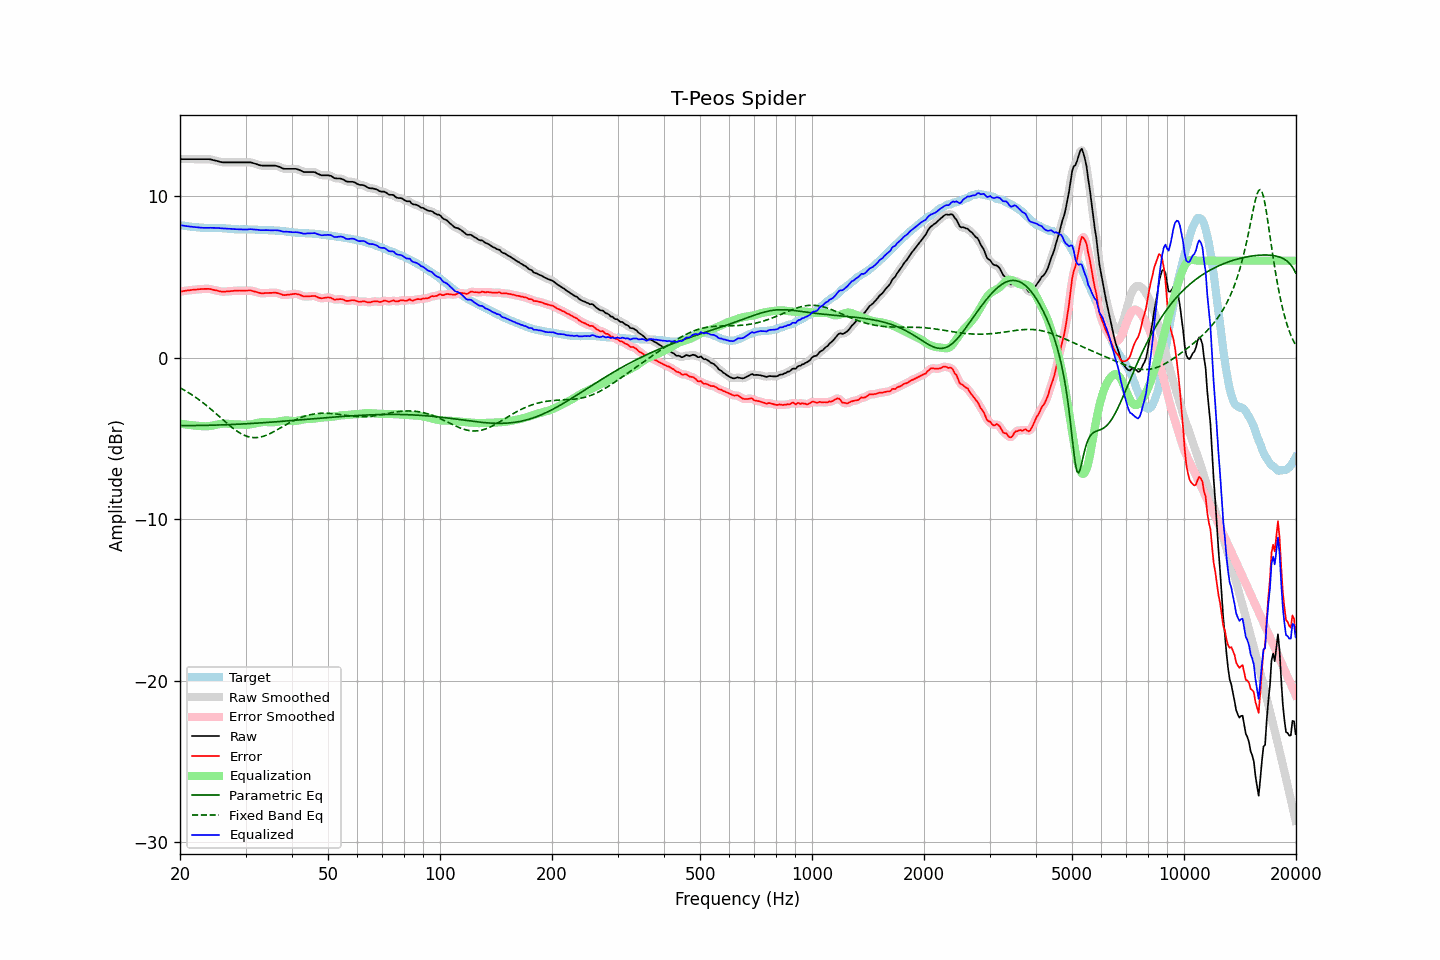

The data file committed next to this chart (first rows):
frequency, raw, error, smoothed, error_smoothed, equalization, parametric_eq, fixed_band_eq, equalized_raw, equalized_smoothed, target
20.00, 12.29, 4.09, 12.29, 4.09, -4.09, -4.21, -1.87, 8.20, 8.20, 8.20
20.20, 12.29, 4.10, 12.29, 4.10, -4.10, -4.21, -1.92, 8.18, 8.18, 8.19
20.40, 12.29, 4.12, 12.29, 4.12, -4.12, -4.21, -1.98, 8.17, 8.17, 8.17
20.61, 12.29, 4.13, 12.29, 4.13, -4.13, -4.21, -2.04, 8.16, 8.16, 8.16
20.81, 12.29, 4.15, 12.29, 4.15, -4.15, -4.21, -2.09, 8.14, 8.14, 8.14
21.02, 12.29, 4.16, 12.29, 4.16, -4.16, -4.21, -2.15, 8.13, 8.13, 8.13
21.23, 12.29, 4.17, 12.29, 4.17, -4.17, -4.21, -2.22, 8.12, 8.12, 8.12
21.44, 12.29, 4.18, 12.29, 4.18, -4.18, -4.21, -2.28, 8.10, 8.10, 8.11
21.66, 12.29, 4.20, 12.29, 4.19, -4.19, -4.21, -2.34, 8.09, 8.09, 8.09
21.87, 12.29, 4.20, 12.29, 4.20, -4.21, -4.21, -2.41, 8.08, 8.08, 8.09
22.09, 12.29, 4.21, 12.29, 4.21, -4.22, -4.21, -2.48, 8.07, 8.07, 8.08
22.31, 12.29, 4.22, 12.29, 4.22, -4.23, -4.20, -2.55, 8.06, 8.06, 8.06
22.54, 12.29, 4.23, 12.29, 4.23, -4.23, -4.20, -2.62, 8.05, 8.05, 8.05
22.76, 12.29, 4.24, 12.29, 4.24, -4.24, -4.20, -2.70, 8.04, 8.04, 8.04
22.99, 12.29, 4.24, 12.29, 4.25, -4.25, -4.20, -2.77, 8.04, 8.04, 8.04
23.22, 12.29, 4.25, 12.29, 4.25, -4.25, -4.20, -2.85, 8.03, 8.03, 8.03
23.45, 12.29, 4.26, 12.29, 4.26, -4.25, -4.20, -2.93, 8.03, 8.03, 8.03
23.69, 12.29, 4.26, 12.29, 4.26, -4.25, -4.19, -3.01, 8.04, 8.04, 8.03
23.92, 12.29, 4.26, 12.28, 4.25, -4.24, -4.19, -3.09, 8.04, 8.04, 8.03
24.16, 12.27, 4.24, 12.27, 4.24, -4.23, -4.19, -3.18, 8.04, 8.04, 8.03
24.40, 12.25, 4.22, 12.25, 4.22, -4.21, -4.19, -3.26, 8.03, 8.03, 8.03
24.65, 12.22, 4.19, 12.22, 4.19, -4.19, -4.18, -3.35, 8.03, 8.03, 8.03
24.89, 12.20, 4.17, 12.20, 4.17, -4.17, -4.18, -3.43, 8.03, 8.03, 8.03
25.14, 12.18, 4.15, 12.17, 4.15, -4.15, -4.18, -3.52, 8.03, 8.03, 8.03
25.39, 12.15, 4.12, 12.15, 4.12, -4.13, -4.18, -3.61, 8.02, 8.02, 8.03
25.65, 12.12, 4.10, 12.12, 4.10, -4.11, -4.17, -3.70, 8.01, 8.01, 8.02
25.91, 12.10, 4.08, 12.10, 4.09, -4.10, -4.17, -3.79, 8.00, 8.00, 8.01
26.16, 12.09, 4.08, 12.09, 4.08, -4.09, -4.16, -3.88, 8.00, 8.00, 8.00
26.43, 12.09, 4.08, 12.09, 4.09, -4.09, -4.16, -3.96, 8.00, 8.00, 8.00
26.69, 12.09, 4.10, 12.09, 4.09, -4.09, -4.16, -4.05, 7.99, 7.99, 7.99
26.96, 12.09, 4.11, 12.09, 4.10, -4.10, -4.15, -4.13, 7.99, 7.99, 7.98
27.23, 12.09, 4.11, 12.09, 4.11, -4.11, -4.15, -4.22, 7.98, 7.98, 7.98
27.50, 12.09, 4.12, 12.09, 4.12, -4.12, -4.14, -4.30, 7.97, 7.97, 7.97
27.77, 12.09, 4.13, 12.09, 4.13, -4.13, -4.14, -4.38, 7.96, 7.96, 7.96
28.05, 12.09, 4.14, 12.09, 4.14, -4.14, -4.14, -4.45, 7.95, 7.95, 7.95
28.33, 12.09, 4.14, 12.09, 4.14, -4.14, -4.13, -4.52, 7.95, 7.95, 7.95
28.62, 12.09, 4.14, 12.09, 4.15, -4.14, -4.13, -4.59, 7.94, 7.94, 7.94
28.90, 12.09, 4.16, 12.09, 4.15, -4.15, -4.12, -4.65, 7.94, 7.94, 7.93
29.19, 12.09, 4.15, 12.09, 4.15, -4.15, -4.12, -4.71, 7.94, 7.94, 7.94
29.48, 12.09, 4.15, 12.09, 4.15, -4.16, -4.11, -4.76, 7.93, 7.93, 7.94
29.78, 12.09, 4.15, 12.09, 4.15, -4.16, -4.10, -4.81, 7.93, 7.93, 7.94
30.08, 12.09, 4.15, 12.09, 4.15, -4.16, -4.10, -4.85, 7.93, 7.93, 7.94
30.38, 12.09, 4.15, 12.09, 4.16, -4.15, -4.09, -4.89, 7.93, 7.94, 7.93
30.68, 12.09, 4.15, 12.09, 4.16, -4.15, -4.09, -4.91, 7.94, 7.94, 7.93
30.99, 12.09, 4.16, 12.08, 4.15, -4.13, -4.08, -4.94, 7.95, 7.94, 7.93
31.30, 12.06, 4.13, 12.06, 4.13, -4.12, -4.08, -4.95, 7.94, 7.94, 7.93
31.61, 12.03, 4.10, 12.03, 4.10, -4.10, -4.07, -4.96, 7.93, 7.94, 7.93
31.93, 12.00, 4.07, 12.00, 4.08, -4.07, -4.06, -4.96, 7.93, 7.92, 7.93
32.24, 11.97, 4.05, 11.96, 4.05, -4.05, -4.06, -4.95, 7.92, 7.91, 7.91
32.57, 11.93, 4.02, 11.93, 4.02, -4.03, -4.05, -4.94, 7.90, 7.90, 7.91
32.89, 11.90, 3.99, 11.90, 3.99, -4.01, -4.04, -4.92, 7.89, 7.89, 7.91
33.22, 11.89, 3.98, 11.89, 3.98, -4.00, -4.04, -4.90, 7.89, 7.89, 7.91
33.55, 11.89, 3.98, 11.89, 3.98, -3.99, -4.03, -4.87, 7.90, 7.89, 7.90
33.89, 11.89, 4.00, 11.89, 3.99, -3.99, -4.02, -4.83, 7.90, 7.90, 7.89
34.23, 11.89, 4.00, 11.89, 4.00, -3.99, -4.02, -4.80, 7.89, 7.89, 7.89
34.57, 11.89, 4.00, 11.89, 4.00, -4.00, -4.01, -4.75, 7.89, 7.89, 7.89
34.92, 11.89, 4.00, 11.89, 4.00, -4.01, -4.00, -4.71, 7.88, 7.88, 7.88
35.27, 11.89, 4.01, 11.89, 4.01, -4.01, -4.00, -4.66, 7.87, 7.88, 7.88
35.62, 11.89, 4.01, 11.89, 4.02, -4.01, -3.99, -4.61, 7.88, 7.88, 7.88
35.97, 11.89, 4.02, 11.88, 4.02, -4.00, -3.98, -4.55, 7.89, 7.88, 7.86
... 635 more rows
